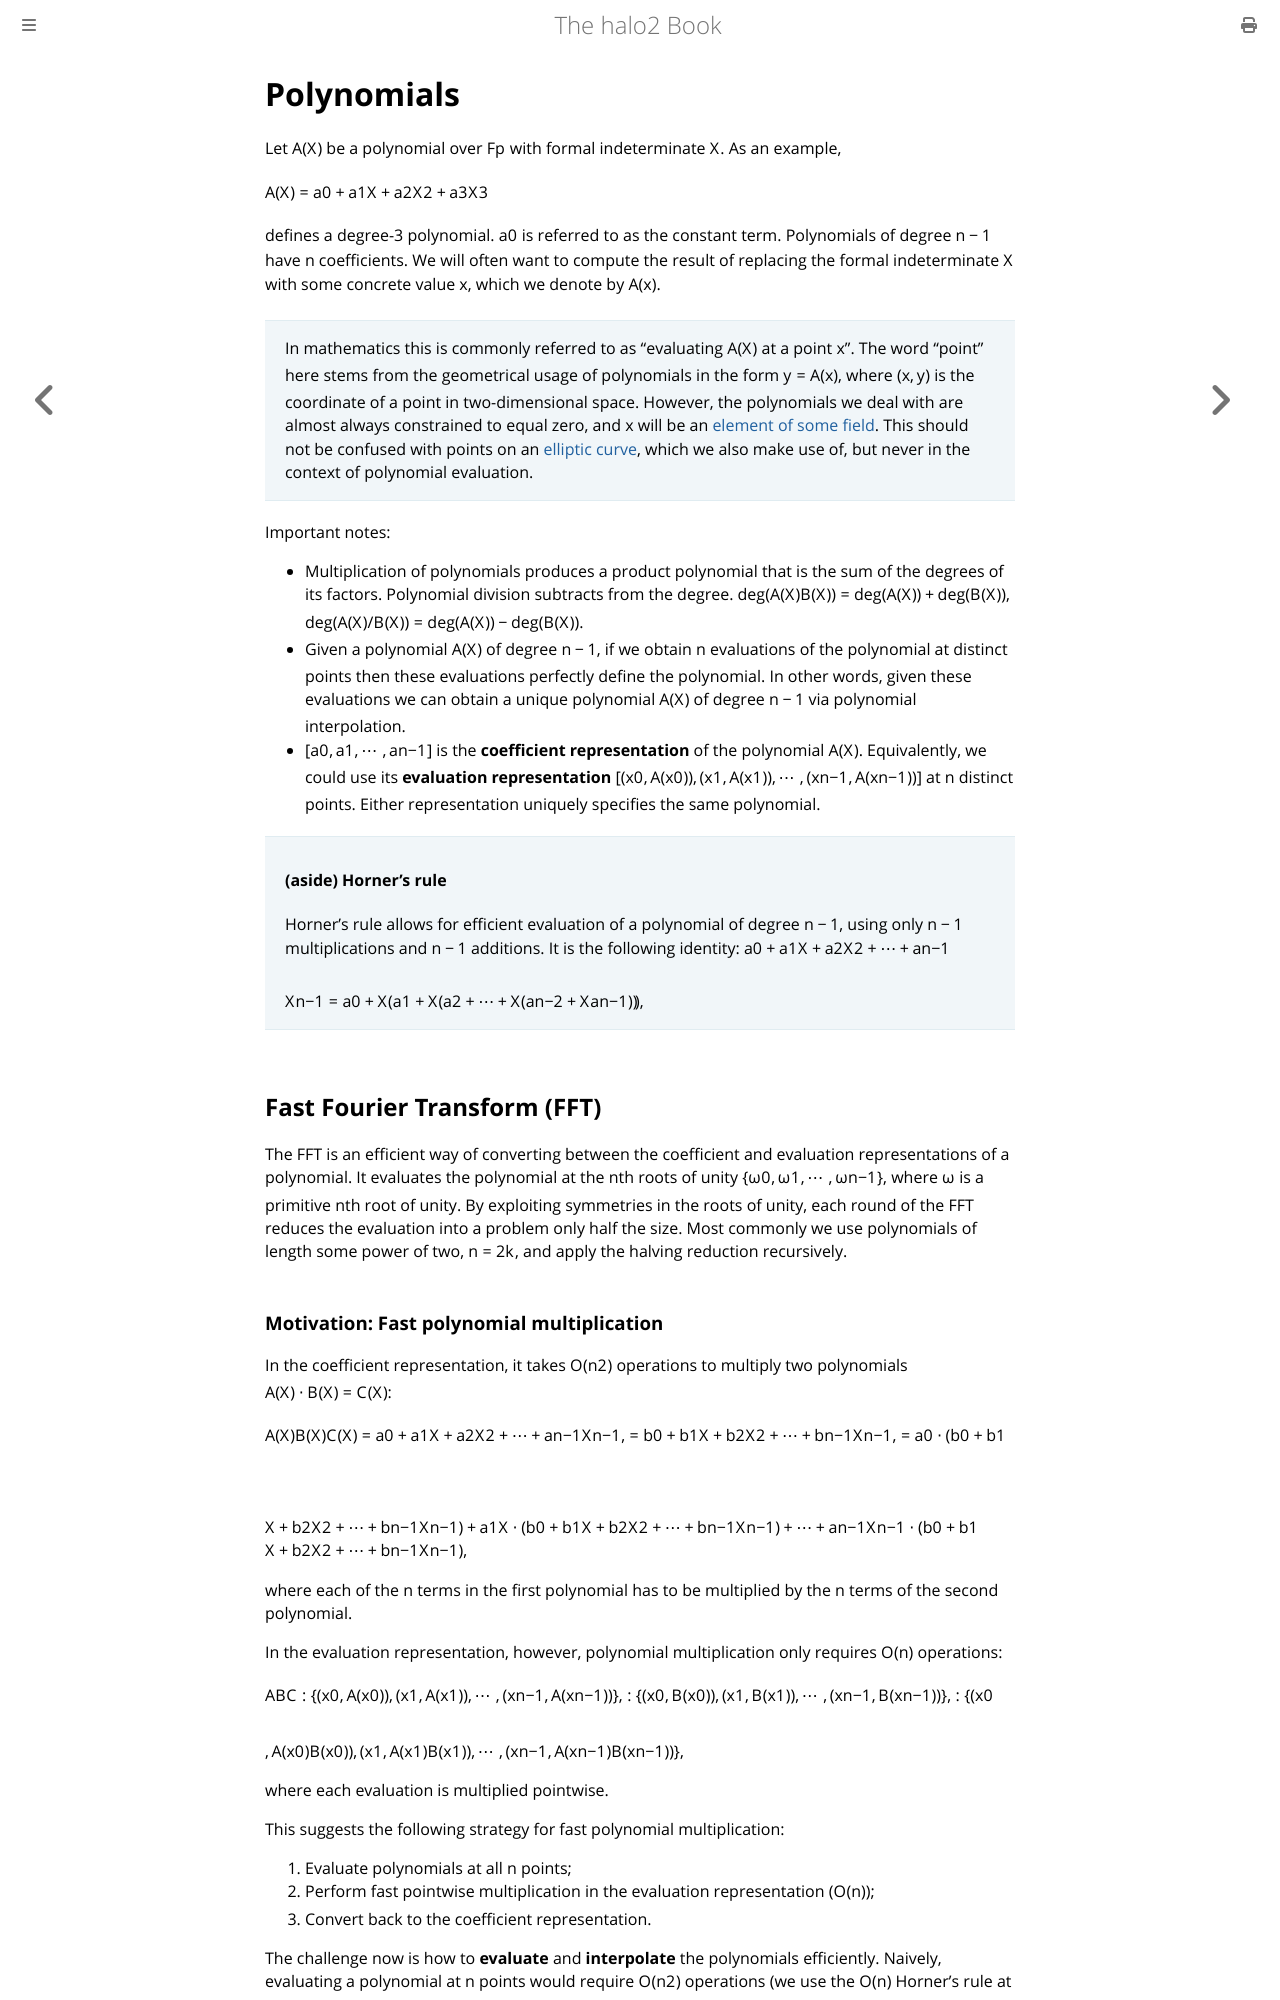

repository: upbqdn/halo2 · page: background/polynomials.html · generator: mdbook

# Polynomials

Let $A(X)$ be a polynomial over $\mathbb{F}_p$ with formal indeterminate $X$. As an example,

$$
A(X) = a_0 + a_1 X + a_2 X^2 + a_3 X^3
$$

defines a degree-$3$ polynomial. $a_0$ is referred to as the constant term. Polynomials of
degree $n-1$ have $n$ coefficients. We will often want to compute the result of replacing
the formal indeterminate $X$ with some concrete value $x$, which we denote by $A(x)$.

> In mathematics this is commonly referred to as "evaluating $A(X)$ at a point $x$".
> The word "point" here stems from the geometrical usage of polynomials in the form
> $y = A(x)$, where $(x, y)$ is the coordinate of a point in two-dimensional space.
> However, the polynomials we deal with are almost always constrained to equal zero, and
> $x$ will be an [element of some field](fields.md). This should not be confused
> with points on an [elliptic curve](curves.md), which we also make use of, but never in
> the context of polynomial evaluation.

Important notes:

* Multiplication of polynomials produces a product polynomial that is the sum of the
  degrees of its factors. Polynomial division subtracts from the degree.
  $$\deg(A(X)B(X)) = \deg(A(X)) + \deg(B(X)),$$
  $$\deg(A(X)/B(X)) = \deg(A(X)) -\deg(B(X)).$$
* Given a polynomial $A(X)$ of degree $n-1$, if we obtain $n$ evaluations of the
  polynomial at distinct points then these evaluations perfectly define the polynomial. In
  other words, given these evaluations we can obtain a unique polynomial $A(X)$ of degree
  $n-1$ via polynomial interpolation.
* $[a_0, a_1, \cdots, a_{n-1}]$ is the **coefficient representation** of the polynomial
  $A(X)$. Equivalently, we could use its **evaluation representation**
  $$[(x_0, A(x_0)), (x_1, A(x_1)), \cdots, (x_{n-1}, A(x_{n-1}))]$$
  at $n$ distinct points. Either representation uniquely specifies the same polynomial.

> #### (aside) Horner's rule
> Horner's rule allows for efficient evaluation of a polynomial of degree $n-1$, using
> only $n-1$ multiplications and $n-1$ additions. It is the following identity:
> $$\begin{aligned}a_0 &+ a_1X + a_2X^2 + \cdots + a_{n-1}X^{n-1} \\ &= a_0 + X\bigg( a_1 + X \Big( a_2 + \cdots + X(a_{n-2} + X a_{n-1}) \Big)\!\bigg),\end{aligned}$$

## Fast Fourier Transform (FFT)
The FFT is an efficient way of converting between the coefficient and evaluation
representations of a polynomial. It evaluates the polynomial at the $n$th roots of unity
$\{\omega^0, \omega^1, \cdots, \omega^{n-1}\},$ where $\omega$ is a primitive $n$th root
of unity. By exploiting symmetries in the roots of unity, each round of the FFT reduces
the evaluation into a problem only half the size. Most commonly we use polynomials of
length some power of two, $n = 2^k$, and apply the halving reduction recursively.
